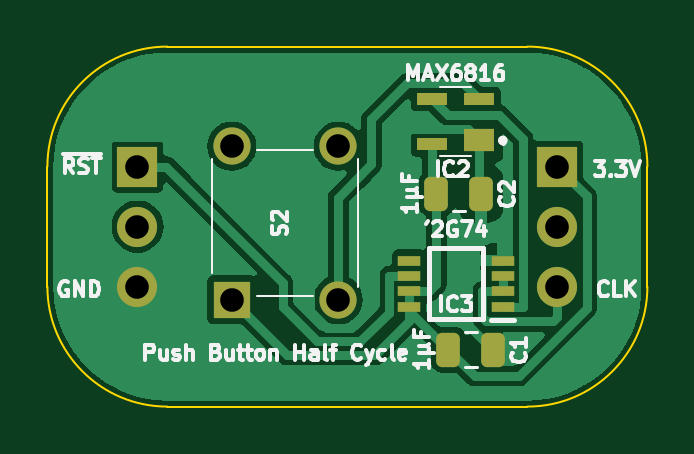
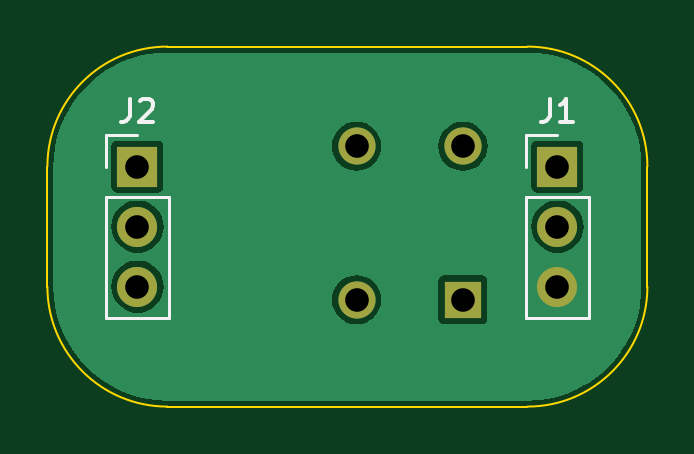
Circuit board: 11 layer files. Board 25.4 x 15.2 mm.
- bottom_copper: Clock Push Button-B_Cu.gbl (14581 bytes)
- bottom_mask: Clock Push Button-B_Mask.gbs (844 bytes)
- paste: Clock Push Button-B_Paste.gbp (468 bytes)
- bottom_silk: Clock Push Button-B_Silkscreen.gbo (2131 bytes)
- outline: Clock Push Button-Edge_Cuts.gm1 (937 bytes)
- top_copper: Clock Push Button-F_Cu.gtl (26697 bytes)
- top_mask: Clock Push Button-F_Mask.gts (2031 bytes)
- paste: Clock Push Button-F_Paste.gtp (1655 bytes)
- top_silk: Clock Push Button-F_Silkscreen.gto (26740 bytes)
- drill: Clock Push Button-NPTH.drl (265 bytes)
- drill: Clock Push Button-PTH.drl (438 bytes)

=== bottom_copper: Clock Push Button-B_Cu.gbl (14581 bytes, source omitted) ===
=== bottom_mask: Clock Push Button-B_Mask.gbs ===
%TF.GenerationSoftware,KiCad,Pcbnew,8.0.4*%
%TF.CreationDate,2024-08-09T13:26:54+02:00*%
%TF.ProjectId,Clock Push Button,436c6f63-6b20-4507-9573-682042757474,V1*%
%TF.SameCoordinates,PX6d01460PY32de760*%
%TF.FileFunction,Soldermask,Bot*%
%TF.FilePolarity,Negative*%
%FSLAX46Y46*%
G04 Gerber Fmt 4.6, Leading zero omitted, Abs format (unit mm)*
G04 Created by KiCad (PCBNEW 8.0.4) date 2024-08-09 13:26:54*
%MOMM*%
%LPD*%
G01*
G04 APERTURE LIST*
%ADD10R,1.575000X1.575000*%
%ADD11C,1.575000*%
%ADD12R,1.700000X1.700000*%
%ADD13O,1.700000X1.700000*%
G04 APERTURE END LIST*
D10*
%TO.C,S2*%
X3998400Y-5637600D03*
D11*
X3998400Y862400D03*
X8498400Y-5637600D03*
X8498400Y862400D03*
%TD*%
D12*
%TO.C,J1*%
X0Y0D03*
D13*
X0Y-2540000D03*
X0Y-5080000D03*
%TD*%
D12*
%TO.C,J2*%
X17780000Y0D03*
D13*
X17780000Y-2540000D03*
X17780000Y-5080000D03*
%TD*%
M02*

=== paste: Clock Push Button-B_Paste.gbp ===
%TF.GenerationSoftware,KiCad,Pcbnew,8.0.4*%
%TF.CreationDate,2024-08-09T13:26:54+02:00*%
%TF.ProjectId,Clock Push Button,436c6f63-6b20-4507-9573-682042757474,V1*%
%TF.SameCoordinates,PX6d01460PY32de760*%
%TF.FileFunction,Paste,Bot*%
%TF.FilePolarity,Positive*%
%FSLAX46Y46*%
G04 Gerber Fmt 4.6, Leading zero omitted, Abs format (unit mm)*
G04 Created by KiCad (PCBNEW 8.0.4) date 2024-08-09 13:26:54*
%MOMM*%
%LPD*%
G01*
G04 APERTURE LIST*
G04 APERTURE END LIST*
M02*

=== bottom_silk: Clock Push Button-B_Silkscreen.gbo ===
%TF.GenerationSoftware,KiCad,Pcbnew,8.0.4*%
%TF.CreationDate,2024-08-09T13:26:54+02:00*%
%TF.ProjectId,Clock Push Button,436c6f63-6b20-4507-9573-682042757474,V1*%
%TF.SameCoordinates,PX6d01460PY32de760*%
%TF.FileFunction,Legend,Bot*%
%TF.FilePolarity,Positive*%
%FSLAX46Y46*%
G04 Gerber Fmt 4.6, Leading zero omitted, Abs format (unit mm)*
G04 Created by KiCad (PCBNEW 8.0.4) date 2024-08-09 13:26:54*
%MOMM*%
%LPD*%
G01*
G04 APERTURE LIST*
%ADD10C,0.150000*%
%ADD11C,0.120000*%
G04 APERTURE END LIST*
D10*
X333333Y2875181D02*
X333333Y2160896D01*
X333333Y2160896D02*
X380952Y2018039D01*
X380952Y2018039D02*
X476190Y1922800D01*
X476190Y1922800D02*
X619047Y1875181D01*
X619047Y1875181D02*
X714285Y1875181D01*
X-666667Y1875181D02*
X-95239Y1875181D01*
X-380953Y1875181D02*
X-380953Y2875181D01*
X-380953Y2875181D02*
X-285715Y2732324D01*
X-285715Y2732324D02*
X-190477Y2637086D01*
X-190477Y2637086D02*
X-95239Y2589467D01*
X18113333Y2875181D02*
X18113333Y2160896D01*
X18113333Y2160896D02*
X18160952Y2018039D01*
X18160952Y2018039D02*
X18256190Y1922800D01*
X18256190Y1922800D02*
X18399047Y1875181D01*
X18399047Y1875181D02*
X18494285Y1875181D01*
X17684761Y2779943D02*
X17637142Y2827562D01*
X17637142Y2827562D02*
X17541904Y2875181D01*
X17541904Y2875181D02*
X17303809Y2875181D01*
X17303809Y2875181D02*
X17208571Y2827562D01*
X17208571Y2827562D02*
X17160952Y2779943D01*
X17160952Y2779943D02*
X17113333Y2684705D01*
X17113333Y2684705D02*
X17113333Y2589467D01*
X17113333Y2589467D02*
X17160952Y2446610D01*
X17160952Y2446610D02*
X17732380Y1875181D01*
X17732380Y1875181D02*
X17113333Y1875181D01*
D11*
%TO.C,J1*%
X1330000Y-6410000D02*
X-1330000Y-6410000D01*
X1330000Y-1270000D02*
X1330000Y-6410000D01*
X1330000Y-1270000D02*
X-1330000Y-1270000D01*
X1330000Y0D02*
X1330000Y1330000D01*
X1330000Y1330000D02*
X0Y1330000D01*
X-1330000Y-1270000D02*
X-1330000Y-6410000D01*
%TO.C,J2*%
X19110000Y-6410000D02*
X16450000Y-6410000D01*
X19110000Y-1270000D02*
X19110000Y-6410000D01*
X19110000Y-1270000D02*
X16450000Y-1270000D01*
X19110000Y0D02*
X19110000Y1330000D01*
X19110000Y1330000D02*
X17780000Y1330000D01*
X16450000Y-1270000D02*
X16450000Y-6410000D01*
%TD*%
M02*

=== outline: Clock Push Button-Edge_Cuts.gm1 ===
%TF.GenerationSoftware,KiCad,Pcbnew,8.0.4*%
%TF.CreationDate,2024-08-09T13:26:54+02:00*%
%TF.ProjectId,Clock Push Button,436c6f63-6b20-4507-9573-682042757474,V1*%
%TF.SameCoordinates,PX6d01460PY32de760*%
%TF.FileFunction,Profile,NP*%
%FSLAX46Y46*%
G04 Gerber Fmt 4.6, Leading zero omitted, Abs format (unit mm)*
G04 Created by KiCad (PCBNEW 8.0.4) date 2024-08-09 13:26:54*
%MOMM*%
%LPD*%
G01*
G04 APERTURE LIST*
%TA.AperFunction,Profile*%
%ADD10C,0.100000*%
%TD*%
G04 APERTURE END LIST*
D10*
X1269998Y-10160002D02*
X16510000Y-10160000D01*
X16510002Y5080001D02*
G75*
G02*
X21590001Y2I-2J-5080001D01*
G01*
X16510000Y5080001D02*
X1270000Y5080000D01*
X1269998Y-10160002D02*
G75*
G02*
X-3810002Y-5080002I2J5080002D01*
G01*
X-3810000Y0D02*
X-3810002Y-5080002D01*
X21590000Y-5080000D02*
G75*
G02*
X16510000Y-10160000I-5080000J0D01*
G01*
X21590001Y2D02*
X21590000Y-5080000D01*
X-3810000Y0D02*
G75*
G02*
X1270000Y5080000I5080000J0D01*
G01*
M02*

=== top_copper: Clock Push Button-F_Cu.gtl (26697 bytes, source omitted) ===
=== top_mask: Clock Push Button-F_Mask.gts (2031 bytes, source withheld) ===
=== paste: Clock Push Button-F_Paste.gtp (1655 bytes, source withheld) ===
=== top_silk: Clock Push Button-F_Silkscreen.gto (26740 bytes, source omitted) ===
=== drill: Clock Push Button-NPTH.drl ===
M48
; DRILL file {KiCad 8.0.4} date 2024-08-09T13:26:57+0200
; FORMAT={-:-/ absolute / inch / decimal}
; #@! TF.CreationDate,2024-08-09T13:26:57+02:00
; #@! TF.GenerationSoftware,Kicad,Pcbnew,8.0.4
; #@! TF.FileFunction,NonPlated,1,2,NPTH
FMAT,2
INCH
%
G90
G05
M30

=== drill: Clock Push Button-PTH.drl ===
M48
; DRILL file {KiCad 8.0.4} date 2024-08-09T13:26:57+0200
; FORMAT={-:-/ absolute / inch / decimal}
; #@! TF.CreationDate,2024-08-09T13:26:57+02:00
; #@! TF.GenerationSoftware,Kicad,Pcbnew,8.0.4
; #@! TF.FileFunction,Plated,1,2,PTH
FMAT,2
INCH
; #@! TA.AperFunction,Plated,PTH,ComponentDrill
T1C0.0394
%
G90
G05
T1
X0.0Y0.0
X0.0Y-0.1
X0.0Y-0.2
X0.1574Y0.034
X0.1574Y-0.222
X0.3346Y0.034
X0.3346Y-0.222
X0.7Y0.0
X0.7Y-0.1
X0.7Y-0.2
M30
